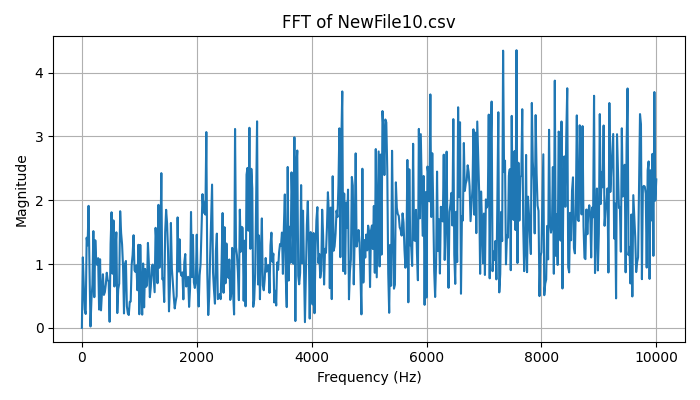

Data behind this chart, as committed beside it:
Frequency (Hz), Magnitude
0.0, 6.661338147750939e-16
16.67, 1.106
33.33, 0.665
50, 0.2867
66.67, 0.2176
83.33, 1.413
100, 1.294
116.7, 1.913
133.3, 0.8934
150, 0.0209
166.7, 0.4426
183.3, 0.678
200, 1.517
216.7, 0.481
233.3, 1.373
250, 1.05
266.7, 0.9855
283.3, 1.092
300, 0.2864
316.7, 1.075
333.3, 0.2742
350, 0.5655
366.7, 0.8401
383.3, 0.516
400, 0.5596
416.7, 0.6792
433.3, 0.8639
450, 0.7454
466.7, 0.7313
483.3, 0.09496
500, 1.32
516.7, 1.812
533.3, 0.849
550, 1.685
566.7, 0.6483
583.3, 1.211
600, 1.497
616.7, 0.2316
633.3, 0.6085
650, 0.6924
666.7, 1.828
683.3, 1.485
700, 1.309
716.7, 0.9586
733.3, 0.2261
750, 0.9962
766.7, 1.048
783.3, 0.339
800, 0.2281
816.7, 0.2008
833.3, 0.4072
850, 0.4129
866.7, 0.9878
883.3, 1.142
900, 1.452
916.7, 0.9023
933.3, 0.8759
950, 0.9794
966.7, 0.5893
983.3, 1.302
... 541 more rows
